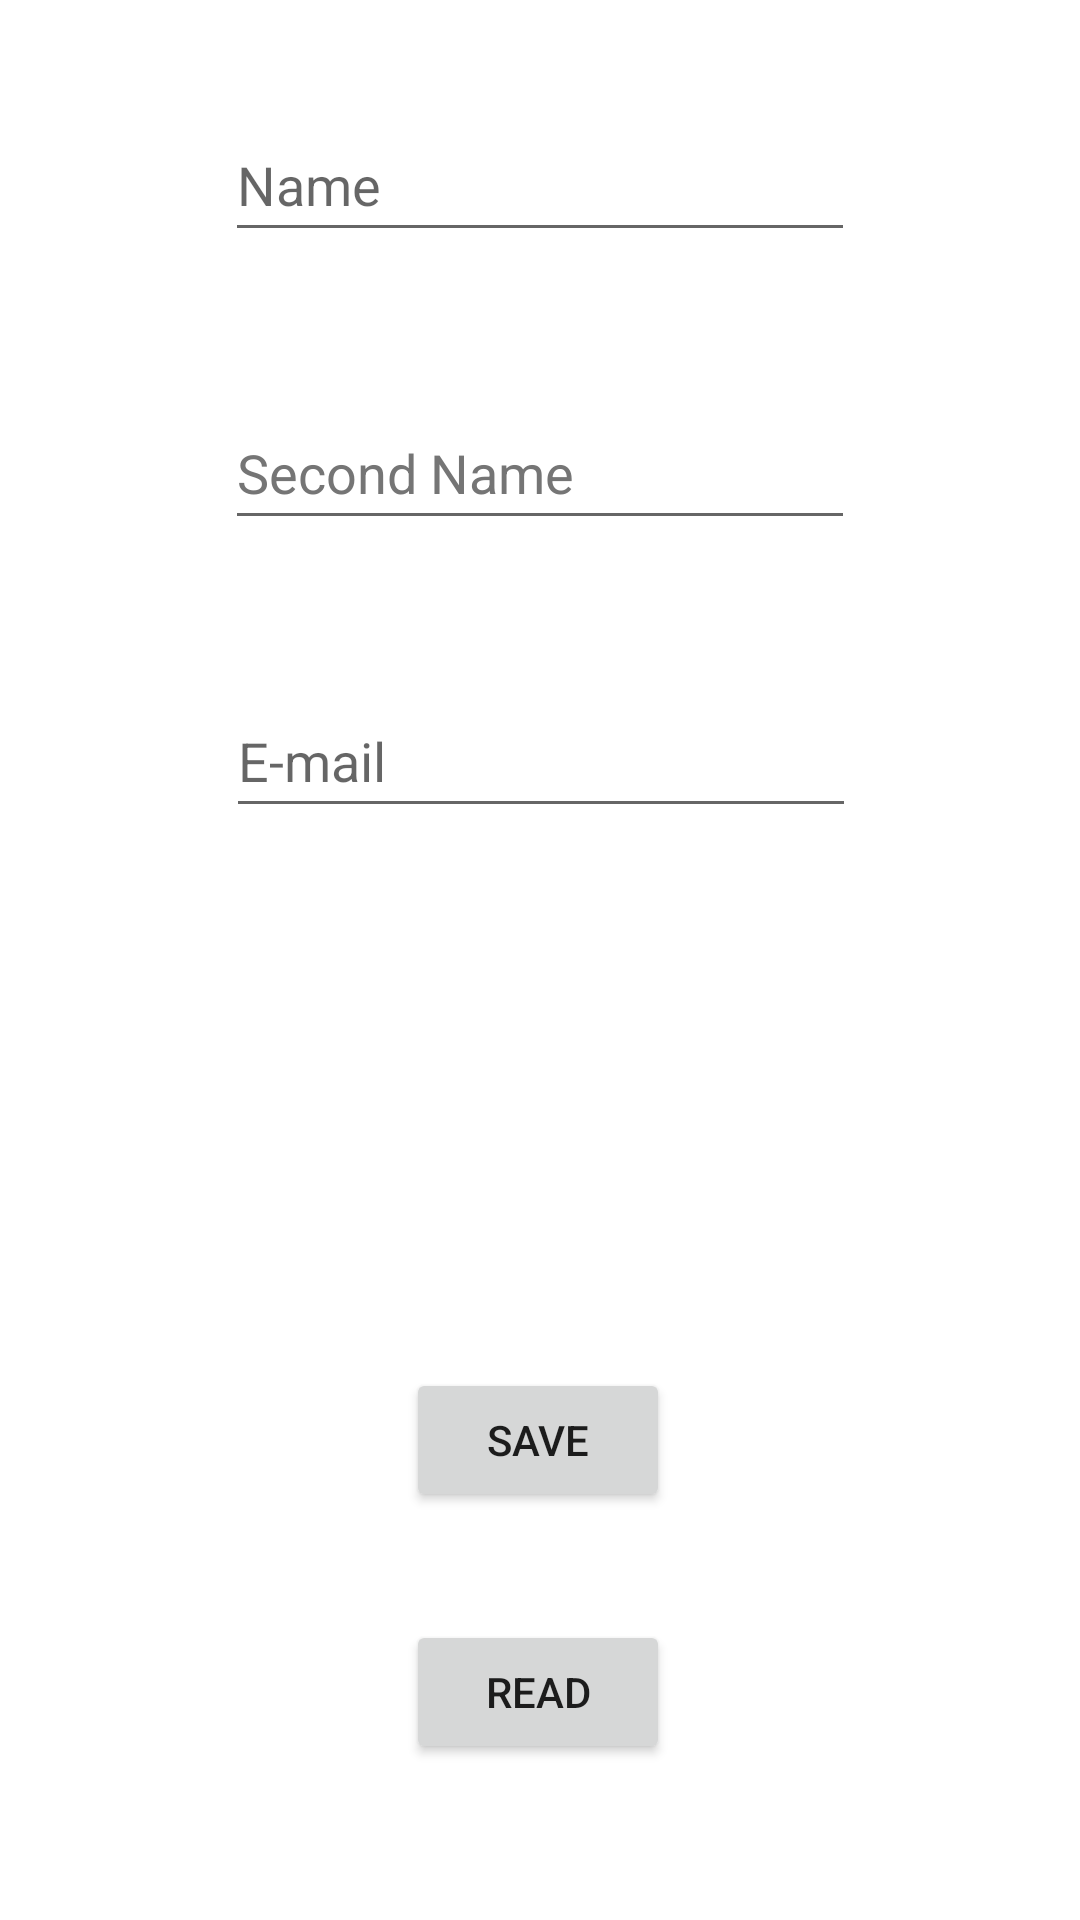

Produce the Android XML layout that renders to this screen, including the resource entries it uses.
<!-- AndroidManifest.xml: application theme Theme.Lifeincity_app -->
<!-- res/layout/activity_main.xml -->
<?xml version="1.0" encoding="utf-8"?>
<androidx.constraintlayout.widget.ConstraintLayout xmlns:android="http://schemas.android.com/apk/res/android"
    xmlns:app="http://schemas.android.com/apk/res-auto"
    xmlns:tools="http://schemas.android.com/tools"
    android:layout_width="match_parent"
    android:layout_height="match_parent"
    tools:context=".MainActivity">

    <Button
        android:id="@+id/button"
        android:layout_width="wrap_content"
        android:layout_height="wrap_content"
        android:layout_marginTop="36dp"
        android:onClick="onClickRead"
        android:text="@string/read"
        app:layout_constraintBottom_toBottomOf="parent"
        app:layout_constraintEnd_toEndOf="parent"
        app:layout_constraintHorizontal_bias="0.498"
        app:layout_constraintStart_toStartOf="parent"
        app:layout_constraintTop_toBottomOf="@+id/button2"
        app:layout_constraintVertical_bias="0.0" />

    <Button
        android:id="@+id/button2"
        android:layout_width="wrap_content"
        android:layout_height="wrap_content"
        android:layout_marginTop="180dp"
        android:onClick="onClickSave"
        android:text="@string/save"
        app:layout_constraintEnd_toEndOf="parent"
        app:layout_constraintHorizontal_bias="0.498"
        app:layout_constraintStart_toStartOf="parent"
        app:layout_constraintTop_toBottomOf="@+id/edEmail" />

    <EditText
        android:id="@+id/edName"
        android:layout_width="wrap_content"
        android:layout_height="wrap_content"
        android:layout_marginTop="36dp"
        android:ems="10"
        android:hint="@string/name"
        android:inputType="textPersonName"
        android:minHeight="48dp"
        app:layout_constraintEnd_toEndOf="parent"
        app:layout_constraintStart_toStartOf="parent"
        app:layout_constraintTop_toTopOf="parent"
        android:autofillHints="" />

    <EditText
        android:id="@+id/edSecName"
        android:layout_width="wrap_content"
        android:layout_height="wrap_content"
        android:layout_marginTop="48dp"
        android:ems="10"
        android:hint="@string/second_name"
        android:inputType="textPersonName"
        android:minHeight="48dp"
        android:textColorHint="#757575"
        app:layout_constraintEnd_toEndOf="parent"
        app:layout_constraintStart_toStartOf="parent"
        app:layout_constraintTop_toBottomOf="@+id/edName"
        android:autofillHints="" />

    <EditText
        android:id="@+id/edEmail"
        android:layout_width="wrap_content"
        android:layout_height="wrap_content"
        android:layout_marginTop="48dp"
        android:ems="10"
        android:hint="@string/e_mail"
        android:inputType="textPersonName"
        android:minHeight="48dp"
        app:layout_constraintEnd_toEndOf="parent"
        app:layout_constraintHorizontal_bias="0.502"
        app:layout_constraintStart_toStartOf="parent"
        app:layout_constraintTop_toBottomOf="@+id/edSecName"
        android:autofillHints="" />
</androidx.constraintlayout.widget.ConstraintLayout>
<!-- resources referenced by this layout -->
<resources>
  <string name="e_mail">E-mail</string>
  <string name="name">Name</string>
  <string name="read">Read</string>
  <string name="save">Save</string>
  <string name="second_name">Second Name</string>
  <style name="Theme.Lifeincity_app" parent="Theme.MaterialComponents.DayNight.DarkActionBar">
          
          <item name="colorPrimary">@color/purple_500</item>
          <item name="colorPrimaryVariant">@color/purple_700</item>
          <item name="colorOnPrimary">@color/white</item>
          
          <item name="colorSecondary">@color/teal_200</item>
          <item name="colorSecondaryVariant">@color/teal_700</item>
          <item name="colorOnSecondary">@color/black</item>
          
          <item name="android:statusBarColor">?attr/colorPrimaryVariant</item>
          
      </style>
  <!-- not gathered from this repository: default colours our renderer supplied (Android Studio template values) -->
  <color name="purple_500">#FF6200EE</color>
  <color name="purple_700">#FF3700B3</color>
  <color name="teal_200">#FF03DAC5</color>
  <color name="teal_700">#FF018786</color>
  <color name="black">#FF000000</color>
  <color name="white">#FFFFFFFF</color>
</resources>
